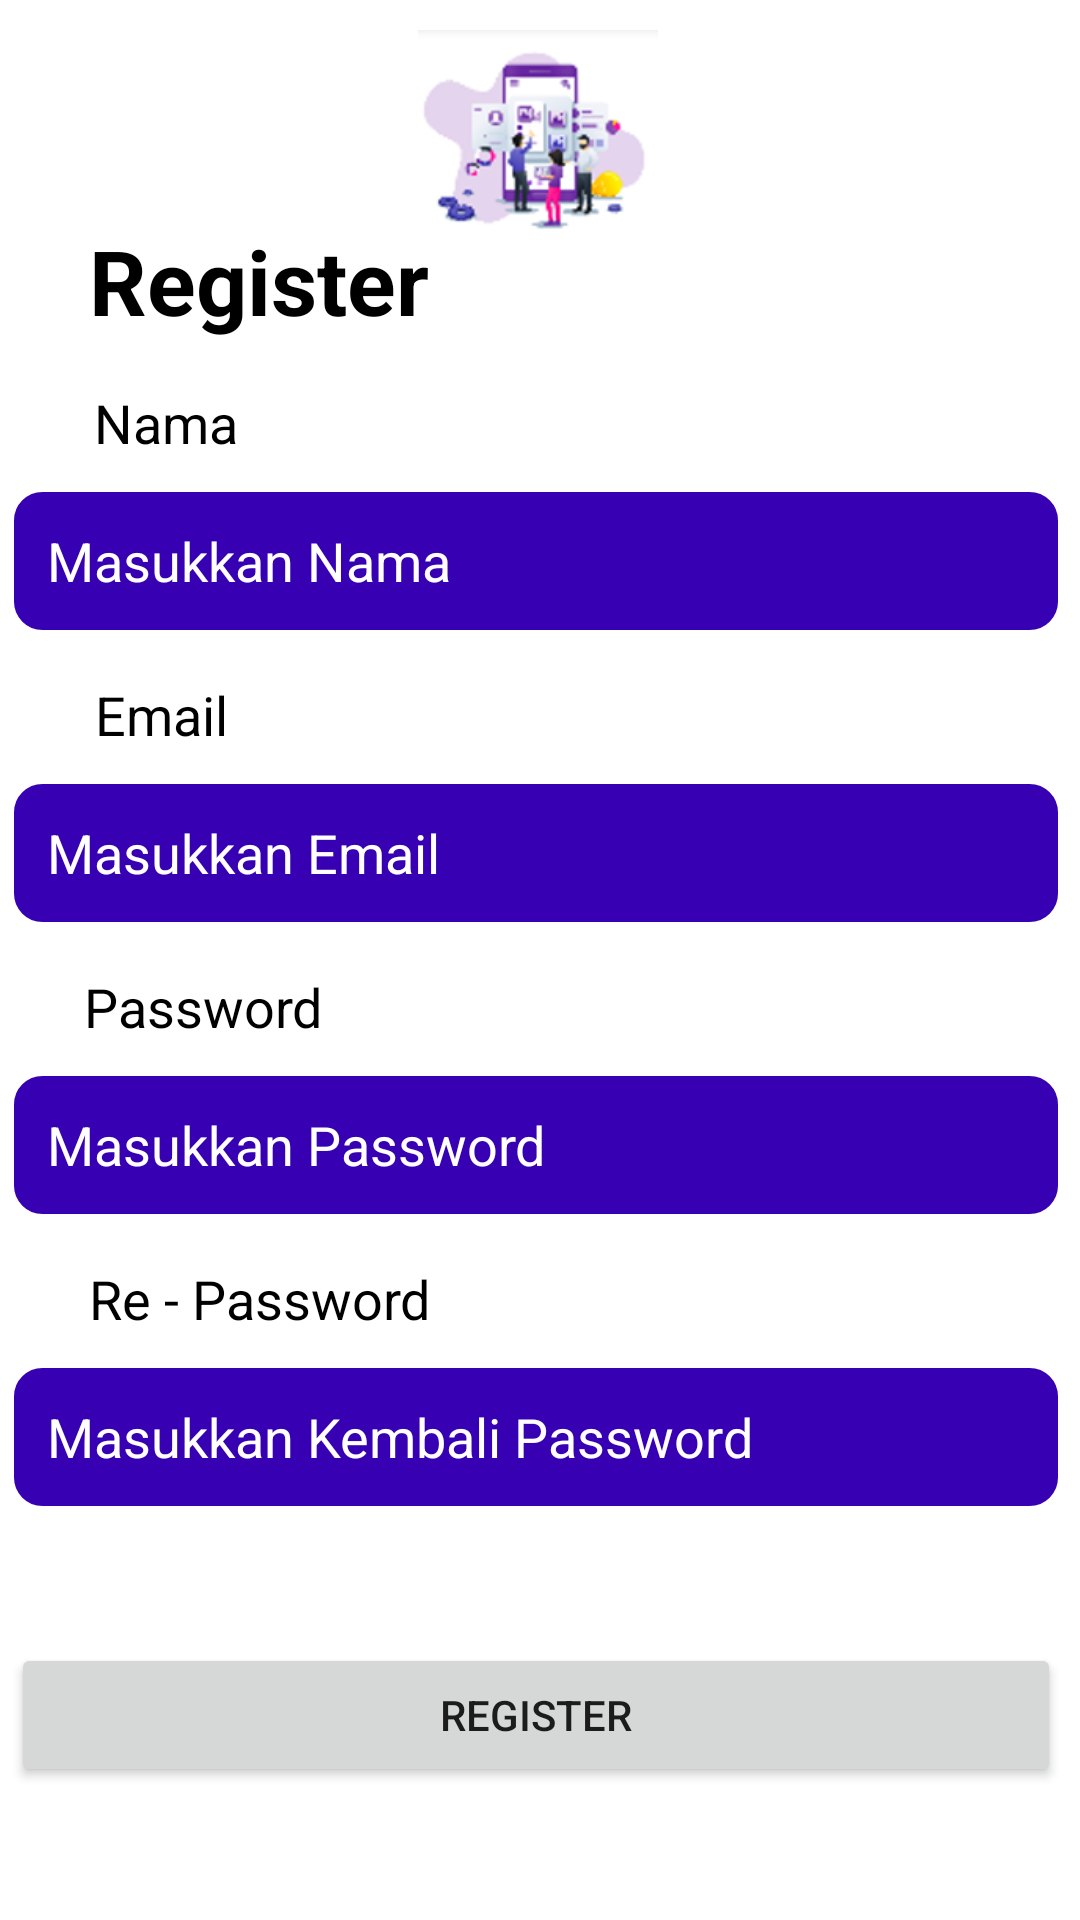

Produce the Android XML layout that renders to this screen, including the resource entries it uses.
<!-- AndroidManifest.xml: application theme Theme.Exercie1 -->
<!-- res/layout/activity_register.xml -->
<?xml version="1.0" encoding="utf-8"?>
<androidx.constraintlayout.widget.ConstraintLayout xmlns:android="http://schemas.android.com/apk/res/android"
    xmlns:app="http://schemas.android.com/apk/res-auto"
    xmlns:tools="http://schemas.android.com/tools"
    android:layout_width="match_parent"
    android:layout_height="match_parent"
    tools:context=".Register">


    <ImageView
        android:id="@+id/imageView2"
        android:layout_width="80dp"
        android:layout_height="80dp"
        android:layout_marginLeft="16dp"
        android:layout_marginRight="16dp"
        android:layout_marginTop="7dp"
        app:layout_constraintHorizontal_bias="0.497"
        app:layout_constraintLeft_toLeftOf="parent"
        app:layout_constraintRight_toRightOf="parent"
        app:layout_constraintTop_toTopOf="parent"
        app:srcCompat="@drawable/regis"
         />

    <TextView
        android:id="@+id/labelRegister"
        android:layout_width="wrap_content"
        android:layout_height="wrap_content"
        android:gravity="center_horizontal"
        android:layout_marginTop="15dp"
        android:text="@string/lRegisterSgIn"
        android:textColor="@color/black"
        android:textSize="30sp"
        android:textStyle="bold"
        app:layout_constraintLeft_toLeftOf="parent"
        app:layout_constraintRight_toRightOf="parent"
        app:layout_constraintBottom_toBottomOf="parent"
        app:layout_constraintTop_toTopOf="parent"
        app:layout_constraintVertical_bias="0.100"
        app:layout_constraintHorizontal_bias="0.120"
        />


    <TextView
        android:id="@+id/lNamaRgs"
        android:layout_width="wrap_content"
        android:layout_height="wrap_content"
        android:layout_marginTop="15dp"
        android:text="@string/lNama"
        android:textColor="@color/black"
        android:textSize="18sp"
        app:layout_constraintHorizontal_bias="0.100"
        app:layout_constraintLeft_toLeftOf="parent"
        app:layout_constraintRight_toRightOf="parent"
        app:layout_constraintTop_toBottomOf="@+id/labelRegister" />

    <EditText
        android:id="@+id/edtxtNamaRgs"
        style="@style/ThemeOverlay.Material3.TextInputEditText.OutlinedBox"
        android:layout_width="350dp"
        android:layout_height="48dp"
        android:layout_marginTop="10dp"
        android:background="@drawable/border_blue"
        android:drawableStart="@drawable/ic_baseline_person_24"
        android:drawableLeft="@drawable/ic_baseline_person_24"
        android:drawablePadding="10dp"
        android:ems="10"
        android:hint="@string/hNamaLgn"
        android:inputType="textPersonName"
        android:paddingStart="12dp"
        android:paddingEnd="12dp"
        android:textColor="@color/white"
        android:textColorHint="@color/white"
        app:layout_constraintHorizontal_bias="0.380"
        app:layout_constraintLeft_toLeftOf="parent"
        app:layout_constraintRight_toRightOf="parent"
        app:layout_constraintTop_toBottomOf="@+id/lNamaRgs" />

    <TextView
        android:id="@+id/lEmailRgs"
        android:layout_width="wrap_content"
        android:layout_height="wrap_content"
        android:layout_marginTop="15dp"
        android:text="@string/lEmail"
        android:textColor="@color/black"
        android:textSize="18sp"
        app:layout_constraintHorizontal_bias="0.100"
        app:layout_constraintLeft_toLeftOf="parent"
        app:layout_constraintRight_toRightOf="parent"
        app:layout_constraintTop_toBottomOf="@+id/edtxtNamaRgs" />

    <EditText
        android:id="@+id/edtxtEmailRgs"
        style="@style/ThemeOverlay.Material3.TextInputEditText.OutlinedBox"
        android:layout_width="350dp"
        android:layout_height="48dp"
        android:layout_marginTop="10dp"
        android:background="@drawable/border_blue"
        android:drawableStart="@drawable/ic_baseline_email_24"
        android:drawableLeft="@drawable/ic_baseline_email_24"
        android:drawablePadding="10dp"
        android:ems="10"
        android:hint="@string/hEmail"
        android:inputType="textEmailAddress"
        android:paddingStart="12dp"
        android:paddingEnd="12dp"
        android:textColor="@color/white"
        android:textColorHint="@color/white"
        app:layout_constraintHorizontal_bias="0.380"
        app:layout_constraintLeft_toLeftOf="parent"
        app:layout_constraintRight_toRightOf="parent"
        app:layout_constraintTop_toBottomOf="@+id/lEmailRgs" />

    <TextView
        android:id="@+id/lPasswordRgs"
        android:layout_width="wrap_content"
        android:layout_height="wrap_content"
        android:layout_marginTop="15dp"
        android:text="@string/lPass"
        android:textColor="@color/black"
        android:textSize="18sp"
        app:layout_constraintHorizontal_bias="0.100"
        app:layout_constraintLeft_toLeftOf="parent"
        app:layout_constraintRight_toRightOf="parent"
        app:layout_constraintTop_toBottomOf="@+id/edtxtEmailRgs" />

    <EditText
        android:id="@+id/edtxtPassRgs"
        style="@style/ThemeOverlay.Material3.TextInputEditText.OutlinedBox"
        android:layout_width="350dp"
        android:layout_height="48dp"
        android:layout_marginTop="10dp"
        android:background="@drawable/border_blue"
        android:drawableStart="@drawable/ic_baseline_lock_24"
        android:drawableLeft="@drawable/ic_baseline_lock_24"
        android:drawablePadding="10dp"
        android:ems="10"
        android:hint="@string/hPwLgn"
        android:inputType="textPassword"
        android:paddingStart="12dp"
        android:paddingEnd="12dp"
        android:textColor="@color/white"
        android:textColorHint="@color/white"
        app:layout_constraintHorizontal_bias="0.380"
        app:layout_constraintLeft_toLeftOf="parent"
        app:layout_constraintRight_toRightOf="parent"
        app:layout_constraintTop_toBottomOf="@+id/lPasswordRgs" />

    <TextView
        android:id="@+id/lRePasswordRgs"
        android:layout_width="wrap_content"
        android:layout_height="wrap_content"
        android:layout_marginTop="15dp"
        android:text="@string/lRePass"
        android:textColor="@color/black"
        android:textSize="18sp"
        app:layout_constraintHorizontal_bias="0.120"
        app:layout_constraintLeft_toLeftOf="parent"
        app:layout_constraintRight_toRightOf="parent"
        app:layout_constraintTop_toBottomOf="@+id/edtxtPassRgs" />

    <EditText
        android:id="@+id/edtxtRePassRgs"
        style="@style/ThemeOverlay.Material3.TextInputEditText.OutlinedBox"
        android:layout_width="350dp"
        android:layout_height="48dp"
        android:layout_marginTop="10dp"
        android:background="@drawable/border_blue"
        android:drawableStart="@drawable/ic_baseline_lock_24"
        android:drawableLeft="@drawable/ic_baseline_lock_24"
        android:drawablePadding="10dp"
        android:ems="10"
        android:hint="@string/hRepass"
        android:inputType="textPassword"
        android:paddingStart="12dp"
        android:paddingEnd="12dp"
        android:textColor="@color/white"
        android:textColorHint="@color/white"
        app:layout_constraintHorizontal_bias="0.380"
        app:layout_constraintLeft_toLeftOf="parent"
        app:layout_constraintRight_toRightOf="parent"
        app:layout_constraintTop_toBottomOf="@+id/lRePasswordRgs" />

    <Button
        android:id="@+id/buttonRegister"
        android:layout_width="350dp"
        android:layout_height="48dp"
        android:text="@string/lRegisterSgIn"
        app:layout_constraintHorizontal_bias="0.380"
        app:layout_constraintLeft_toLeftOf="parent"
        app:layout_constraintRight_toRightOf="parent"
        app:layout_constraintBottom_toBottomOf="parent"
        app:layout_constraintTop_toBottomOf="@+id/edtxtRePassRgs" />




</androidx.constraintlayout.widget.ConstraintLayout>
<!-- resources referenced by this layout -->
<resources>
  <color name="black">#FF000000</color>
  <color name="white">#FFFFFFFF</color>
  <!-- drawable border_blue (drawable) -->
  <?xml version="1.0" encoding="utf-8"?>
  <selector xmlns:android="http://schemas.android.com/apk/res/android">
      <item android:state_enabled="true" android:state_focused="true">
          <shape android:shape="rectangle">
              <solid android:color="@color/purple_700"/>
              <corners android:radius="10dp"/>
              <stroke android:color="@color/white" android:width="1dp"/>
          </shape>
      </item>
      <item android:state_enabled="true" >
          <shape android:shape="rectangle">
              <solid android:color="@color/purple_700"/>
              <corners android:radius="10dp"/>
              <stroke android:color="@color/white" android:width="1dp"/>
          </shape>
      </item>
  </selector>
  <!-- drawable regis: png bitmap (drawable, 22397 bytes) -->
  <string name="hEmail">Masukkan Email</string>
  <string name="hNamaLgn">Masukkan Nama</string>
  <string name="hPwLgn">Masukkan Password</string>
  <string name="hRepass">Masukkan Kembali Password</string>
  <string name="lEmail">Email</string>
  <string name="lNama">Nama</string>
  <string name="lPass">Password</string>
  <string name="lRePass">Re - Password</string>
  <string name="lRegisterSgIn">Register</string>
  <style name="Theme.Exercie1" parent="Theme.MaterialComponents.DayNight.DarkActionBar">
          
          <item name="colorPrimary">@color/purple_500</item>
          <item name="colorPrimaryVariant">@color/purple_700</item>
          <item name="colorOnPrimary">@color/white</item>
          
          <item name="colorSecondary">@color/teal_200</item>
          <item name="colorSecondaryVariant">@color/teal_700</item>
          <item name="colorOnSecondary">@color/black</item>
          
          <item name="android:statusBarColor" tools:targetApi="l">?attr/colorPrimaryVariant</item>
          
      </style>
  <color name="purple_700">#FF3700B3</color>
  <color name="purple_500">#FF6200EE</color>
  <color name="teal_200">#FF03DAC5</color>
  <color name="teal_700">#FF018786</color>
</resources>
